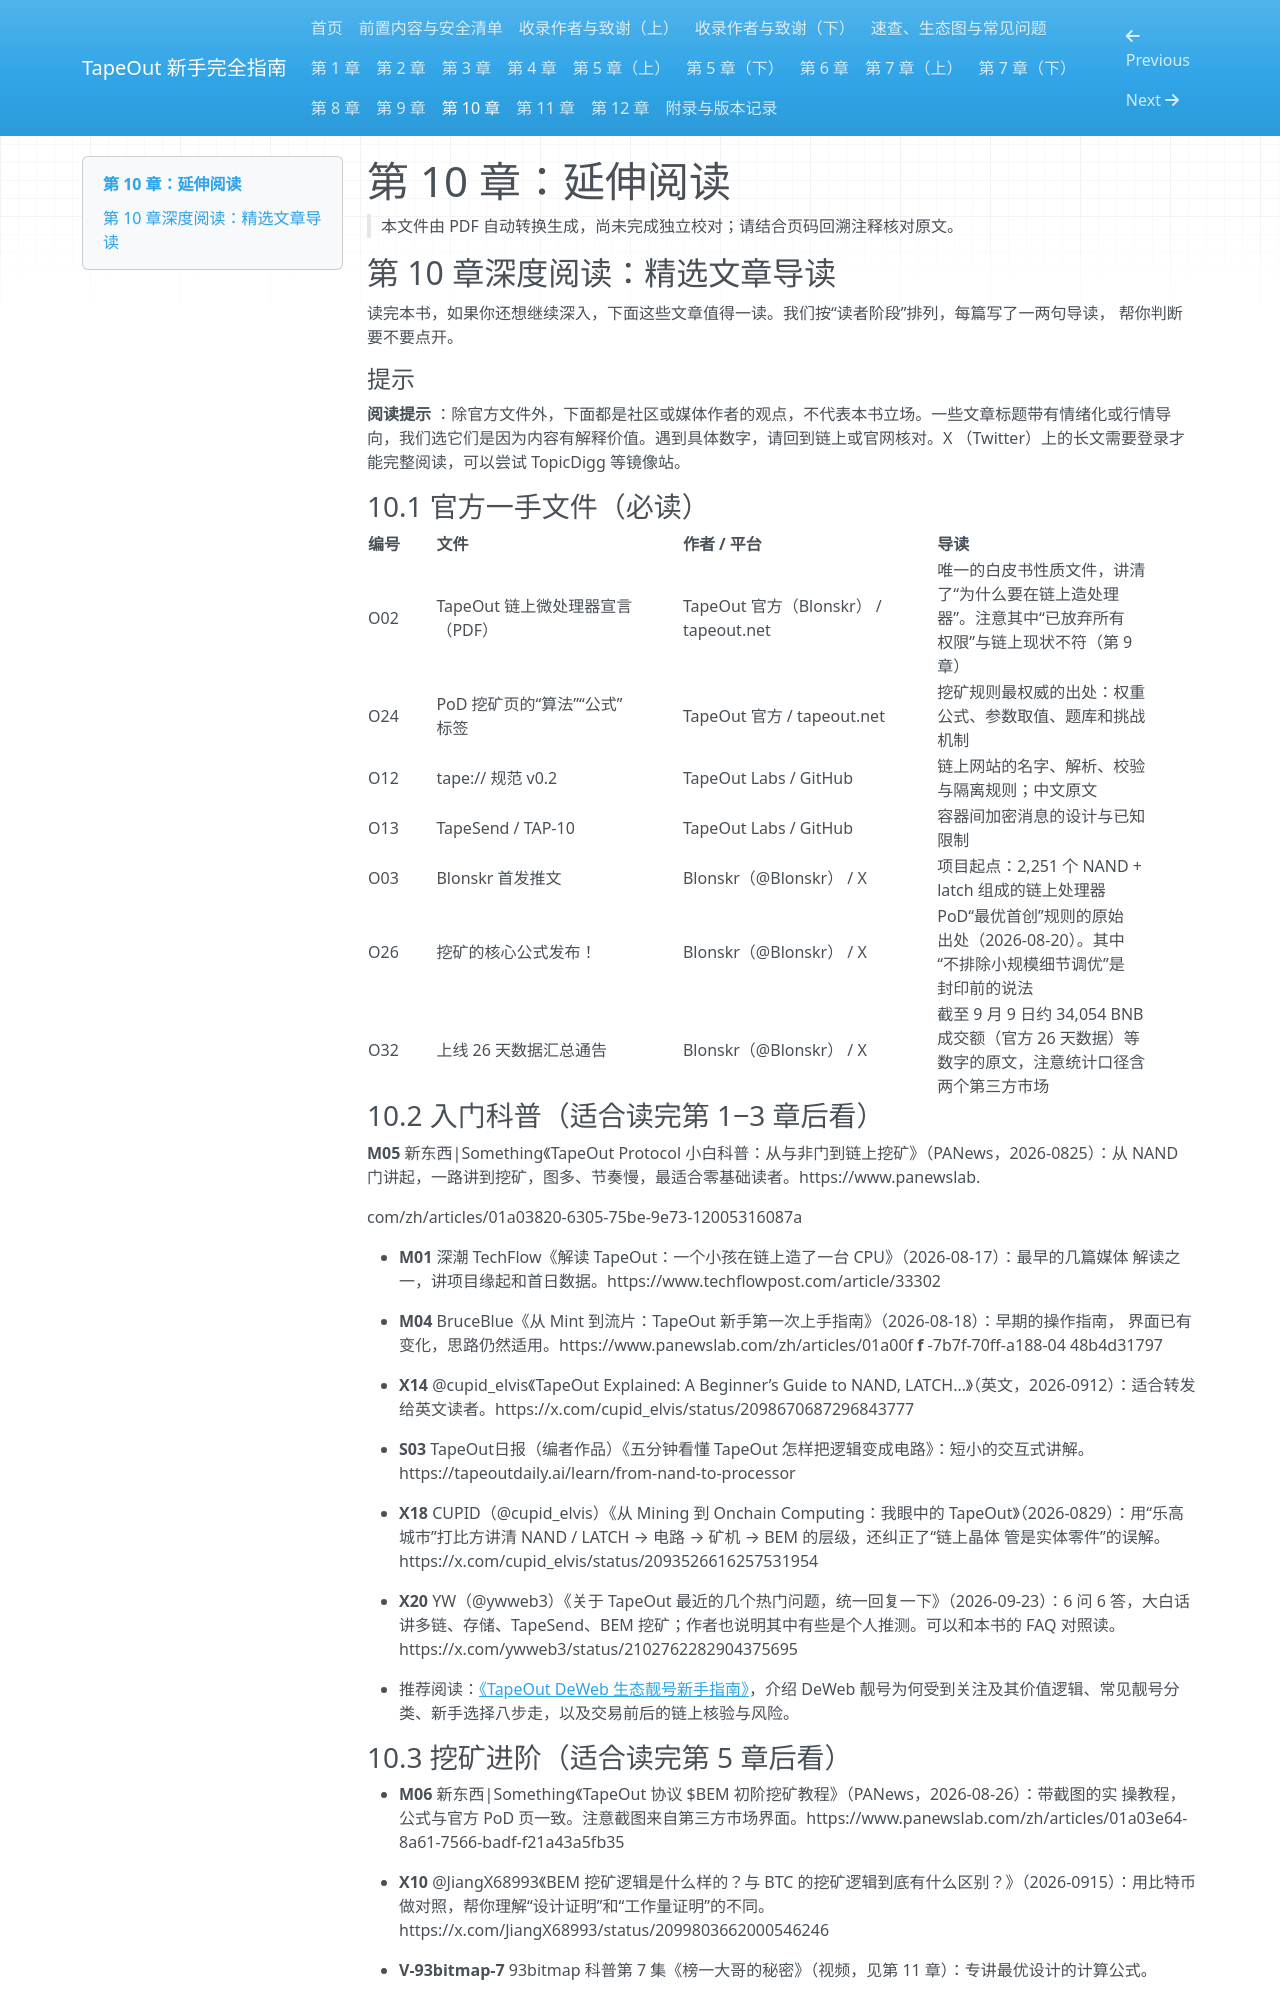

repository: chickdady-svg/tapeout-beginner-guide · page: 16-chapter-10/index.html · generator: mkdocs

# 第 10 章：延伸阅读

> 本文件由 PDF 自动转换生成，尚未完成独立校对；请结合页码回溯注释核对原文。

<!-- source: tapeout-beginner-guide-v1.5-web.pdf p.108 -->

## 第 10 章深度阅读：精选文章导读

读完本书，如果你还想继续深入，下面这些文章值得一读。我们按“读者阶段”排列，每篇写了一两句导读， 帮你判断要不要点开。

#### 提示

**阅读提示** ：除官方文件外，下面都是社区或媒体作者的观点，不代表本书立场。一些文章标题带有情绪化或行情导向，我们选它们是因为内容有解释价值。遇到具体数字，请回到链上或官网核对。X （Twitter）上的长文需要登录才能完整阅读，可以尝试 TopicDigg 等镜像站。

### 10.1 官方一手文件（必读）

|**编号**|**文件**|**作者 / 平台**|**导读**|
|---|---|---|---|
|O02|TapeOut 链上微处理器宣言<br>（PDF）|TapeOut 官方（Blonskr） /<br>tapeout.net|唯一的白皮书性质文件，讲清<br>了“为什么要在链上造处理<br>器”。注意其中“已放弃所有<br>权限”与链上现状不符（第 9<br>章）|
|O24|PoD 挖矿页的“算法”“公式”<br>标签|TapeOut 官方 / tapeout.net|挖矿规则最权威的出处：权重<br>公式、参数取值、题库和挑战<br>机制|
|O12|tape:// 规范 v0.2|TapeOut Labs / GitHub|链上网站的名字、解析、校验<br>与隔离规则；中文原文|
|O13|TapeSend / TAP-10|TapeOut Labs / GitHub|容器间加密消息的设计与已知<br>限制|
|O03|Blonskr 首发推文|Blonskr（@Blonskr） / X|项目起点：2,251 个 NAND +<br>latch 组成的链上处理器|
|O26|挖矿的核心公式发布！|Blonskr（@Blonskr） / X|PoD“最优首创”规则的原始<br>出处（2026-08-20）。其中<br>“不排除小规模细节调优”是<br>封印前的说法|
|O32|上线 26 天数据汇总通告|Blonskr（@Blonskr） / X|截至 9 月 9 日约 34,054 BNB<br>成交额（官方 26 天数据）等<br>数字的原文，注意统计口径含<br>两个第三方市场|

### 10.2 入门科普（适合读完第 1‒3 章后看）

**M05** 新东西|Something《TapeOut Protocol 小白科普：从与非门到链上挖矿》（PANews，2026-0825）：从 NAND 门讲起，一路讲到挖矿，图多、节奏慢，最适合零基础读者。https://www.panewslab.

<!-- source: tapeout-beginner-guide-v1.5-web.pdf p.109 -->

com/zh/articles/01a03820-6305-75be-9e73-12005316087a

- **M01** 深潮 TechFlow《解读 TapeOut：一个小孩在链上造了一台 CPU》（2026-08-17）：最早的几篇媒体 解读之一，讲项目缘起和首日数据。https://www.techflowpost.com/article/33302

- **M04** BruceBlue《从 Mint 到流片：TapeOut 新手第一次上手指南》（2026-08-18）：早期的操作指南， 界面已有变化，思路仍然适用。https://www.panewslab.com/zh/articles/01a00f **f** -7b7f-70ff-a188-04 48b4d31797

- **X14** @cupid_elvis《TapeOut Explained: A Beginner’s Guide to NAND, LATCH…》（英文，2026-0912）：适合转发给英文读者。https://x.com/cupid_elvis/status/2098670687296843777

- **S03** TapeOut日报（编者作品）《五分钟看懂 TapeOut 怎样把逻辑变成电路》：短小的交互式讲解。https://tapeoutdaily.ai/learn/from-nand-to-processor

- **X18** CUPID（@cupid_elvis）《从 Mining 到 Onchain Computing：我眼中的 TapeOut》（2026-0829）：用“乐高城市”打比方讲清 NAND / LATCH → 电路 → 矿机 → BEM 的层级，还纠正了“链上晶体 管是实体零件”的误解。https://x.com/cupid_elvis/status/2093526616257531954

- **X20** YW（@ywweb3）《关于 TapeOut 最近的几个热门问题，统一回复一下》（2026-09-23）：6 问 6 答，大白话讲多链、存储、TapeSend、BEM 挖矿；作者也说明其中有些是个人推测。可以和本书的 FAQ 对照读。https://x.com/ywweb3/status/2102762282904375695

- 推荐阅读：[《TapeOut DeWeb 生态靓号新手指南》](08-chapter-04.md#tapeout-deweb-生态靓号新手指南)，介绍 DeWeb 靓号为何受到关注及其价值逻辑、常见靓号分类、新手选择八步走，以及交易前后的链上核验与风险。

### 10.3 挖矿进阶（适合读完第 5 章后看）

- **M06** 新东西|Something《TapeOut 协议 $BEM 初阶挖矿教程》（PANews，2026-08-26）：带截图的实 操教程，公式与官方 PoD 页一致。注意截图来自第三方市场界面。https://www.panewslab.com/zh/articles/01a03e64-8a61-7566-badf-f21a43a5fb35

- **X10** @JiangX68993《BEM 挖矿逻辑是什么样的？与 BTC 的挖矿逻辑到底有什么区别？》（2026-0915）：用比特币做对照，帮你理解“设计证明”和“工作量证明”的不同。https://x.com/JiangX68993/status/2099803662000546246

- **V-93bitmap-7** 93bitmap 科普第 7 集《榜一大哥的秘密》（视频，见第 11 章）：专讲最优设计的计算公式。

- **X24** Benson（@benson_doge）《当 NFT 开始持续产出：一种按日产能定价的 AMM 思路》（2026-0923）：矿机该按“买到 1 BEM/日产能要花多少 BNB”来比价；作者也讨论了没解决的风险。BruceBlue 的回应帖提醒 q 值和验证状态会变。https://x.com/benson_doge/status/2102704047069556837
